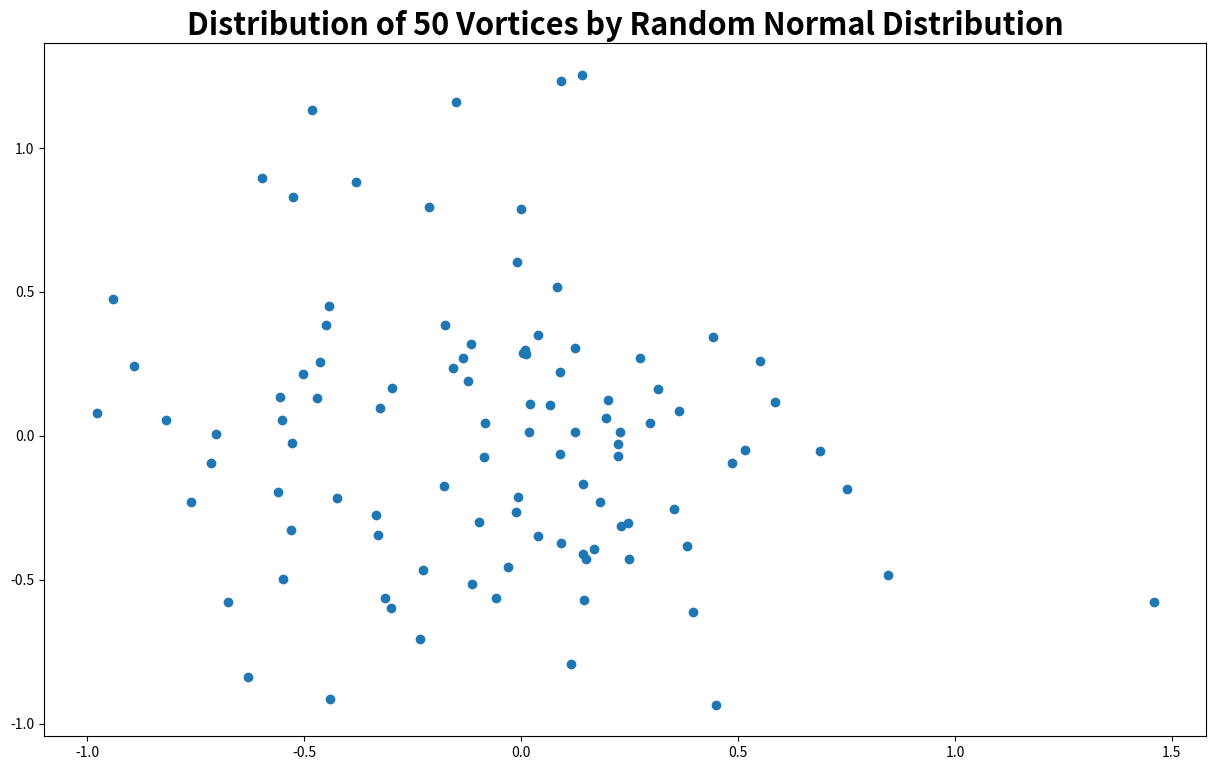

Source code (Python): (Note: this script raises an exception after producing the figure.)
import numpy as np
import matplotlib.pyplot as plt
from matplotlib.backends.backend_pdf import PdfPages

def random_vortices(num, mu, gamma, t):
    mean = 0.0
    sigma = np.sqrt(2.0*mu*t)
    z = np.random.normal(mean, sigma, num) + 1.0j*np.random.normal(mean, sigma, num)
    return z

def plot_vortices():
    z = random_vortices(100, 0.1, 1.0, 1.0)
    plt.figure(figsize=(15.0,9.0))
    plt.plot(z.real, z.imag,'o')
    plt.title("Distribution of 50 Vortices by Random Normal Distribution", fontsize=22, fontweight='bold')
    outfile.savefig()    
    plt.close()

def meshing(grid_num, num_of_vort, mu, gamma, t):
    z = random_vortices(num_of_vort, mu, gamma, t)
    x, y = np.mgrid[-1.5 : 1.5 : (grid_num+1)*1j, -1.5 : 1.5 : (grid_num+1)*1j]  
    return np.ravel(x + 1.0j*y), z

class Vortex_Boundary:
    def __init__(self, grid, vort_pos, h):
        x = -1.5 + h*int((vort_pos.real + 1.5)/h)
        y = -1.5 + h*int((vort_pos.imag + 1.5)/h)
        self.z1 = x + 1.0j*y
        self.z2 = x+h + 1.0j*y
        self.z3 = x + 1.0j*(y+h)
        self.z4 = x+h + 1.0j*(y+h)
        
def vorticity_distribution(grid, vort_pos, gamma, h):
    vort_str = gamma/(len(vort_pos))
    d = {}
    for z in vort_pos:
        Vortex = Vortex_Boundary(grid, z, h)
        z1 = np.round(Vortex.z1, 6)
        z2 = np.round(Vortex.z2, 6)
        z3 = np.round(Vortex.z3, 6)
        z4 = np.round(Vortex.z4, 6)
        x = z.real - z1.real
        y = z.imag - z1.imag
        d[z1] = d[z1] + vort_str*(h-x)*(h-y)   if z1 in d.keys() else vort_str*(h-x)*(h-y)
        d[z2] = d[z2] + vort_str*x*(h-y)       if z2 in d.keys() else vort_str*x*(h-y)
        d[z3] = d[z3] + vort_str*(h-x)*y       if z3 in d.keys() else vort_str*(h-x)*y
        d[z4] = d[z4] + vort_str*x*y           if z4 in d.keys() else vort_str*x*y
    return np.array(d.values()), np.array(d.keys())

def actual_vorticity_distribution(grid, mu, t, gamma, h):
    exact_vorticity = np.exp(-(abs(grid)**2)/(4.0*mu*t))/(4.0*np.pi*mu*t)
    return gamma*exact_vorticity*h*h

def vorticity_error(grid_num=100, num_of_vort=100, mu=0.1, gamma=1.0, t=1.0):
    grid, vort_pos = meshing(grid_num, num_of_vort, mu, gamma, t)
    h = 3.0/grid_num
    numerical, new_grid = vorticity_distribution(grid, vort_pos, gamma, h)
    actual = actual_vorticity_distribution(new_grid, mu, t, gamma, h)
    error = abs(numerical - actual)
    avg_error = sum(error)/len(error) 
    return avg_error

def plot1():
    error = []
    num = [100, 150, 200, 500, 1000]
    for i in num:
        error.append(vorticity_error(num_of_vort=i))
    plt.figure(figsize=(15.0,9.0))
    plt.plot(num, error)
    plt.title("Variation of Error with number of vortices", fontsize=22, fontweight='bold')
    plt.xlabel("Number of Vortices", fontsize=18, fontweight='bold')
    plt.ylabel("Average Error", fontsize=18, fontweight='bold')
    outfile.savefig()
    plt.close()

def plot2():
    num = np.array([10, 50, 100, 200, 500])
    h = 3.0/num
    error = []
    for i in num:
        error.append(vorticity_error(grid_num=i))
    plt.figure(figsize=(15.0,9.0))
    plt.plot(h, error)
    plt.title("Variation of Error with grid size", fontsize=22, fontweight='bold')    
    plt.ylabel("Average Error", fontsize=18, fontweight='bold')
    plt.xlabel("Grid size", fontsize=18, fontweight='bold')
    outfile.savefig()
    plt.close()

if __name__ == '__main__':
    plt.ioff()
    plt.clf()
    outfile = PdfPages('report.pdf')
    plot_vortices()
    plot1()
    plot2()
    outfile.close()
